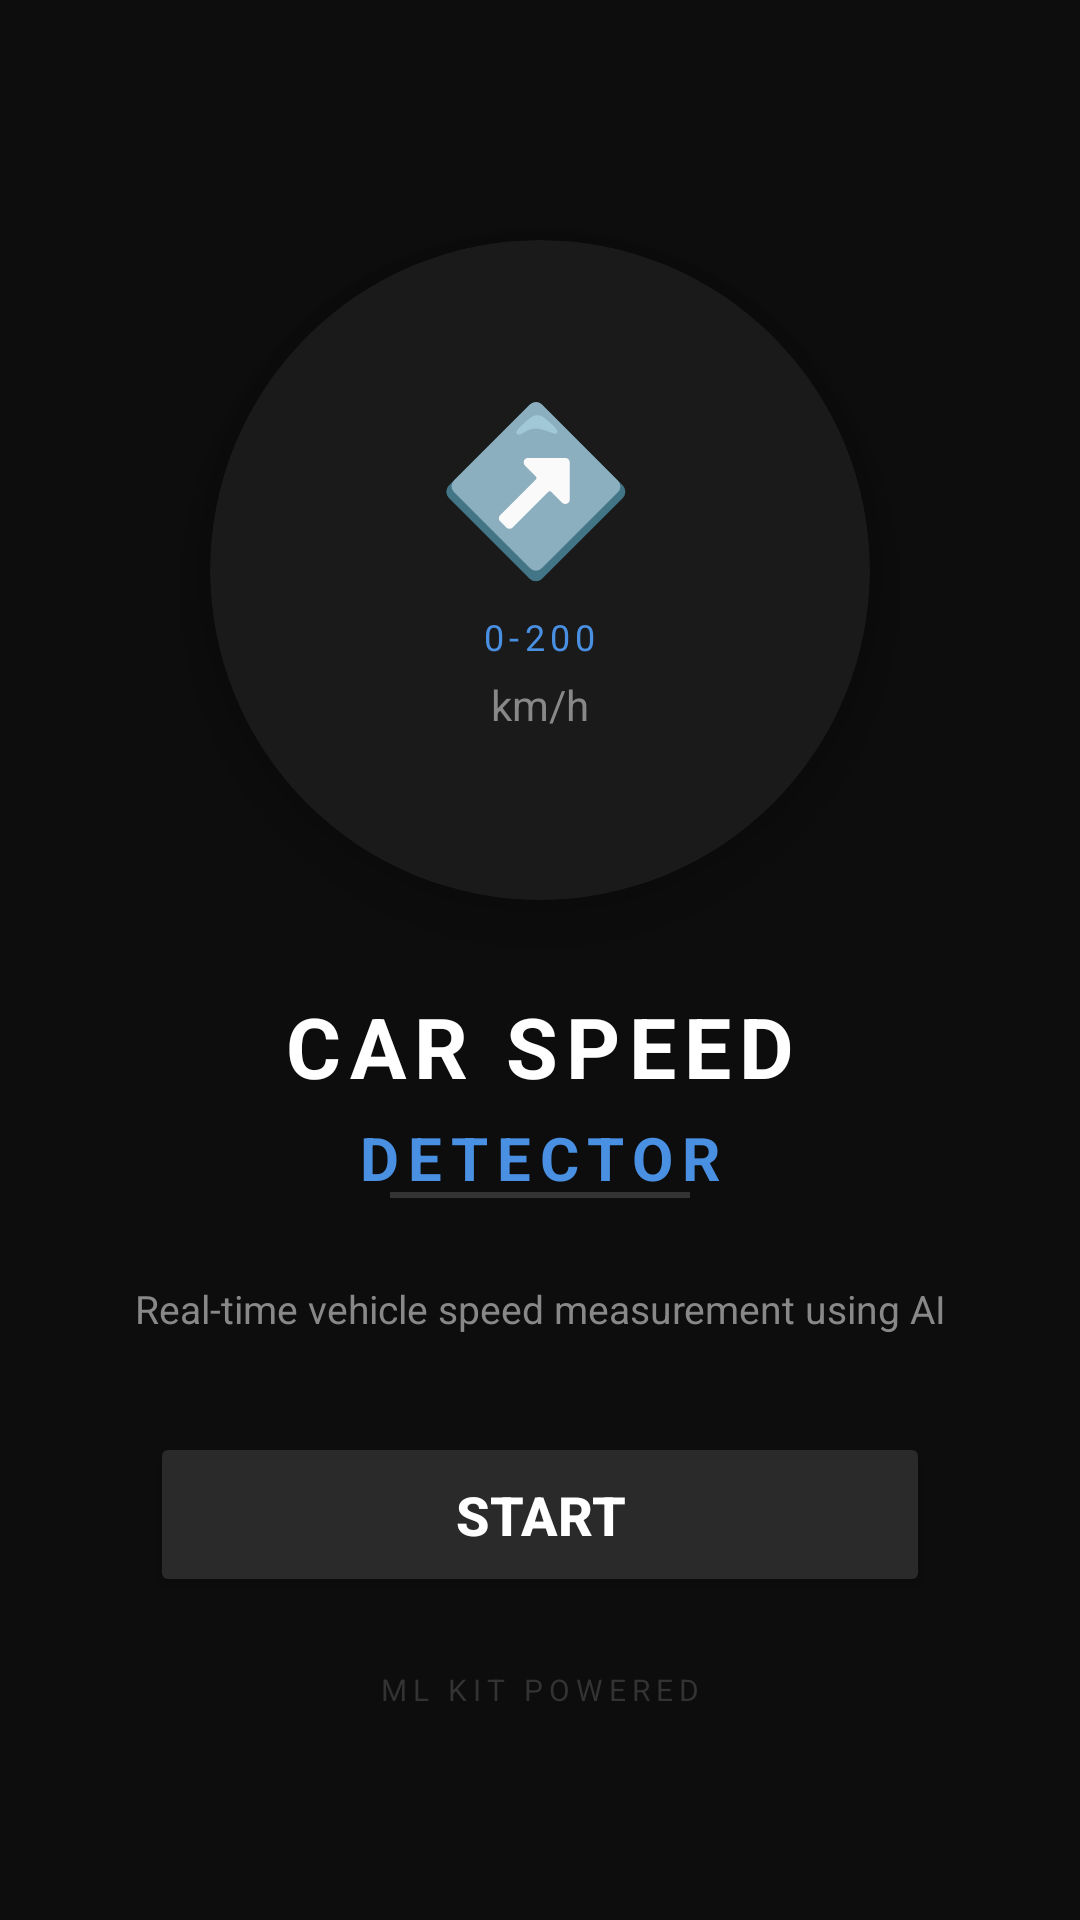

Here is an Android app screen rendered from its layout file. Give the layout XML and the strings, colors and styles it references.
<!-- AndroidManifest.xml: application theme Theme.MyFirstHelloWorld -->
<!-- res/layout/activity_start.xml -->
<?xml version="1.0" encoding="utf-8"?>
<ScrollView xmlns:android="http://schemas.android.com/apk/res/android"
    xmlns:app="http://schemas.android.com/apk/res-auto"
    android:layout_width="match_parent"
    android:layout_height="match_parent"
    android:background="#0D0D0D"
    android:fillViewport="true">

    <androidx.constraintlayout.widget.ConstraintLayout
        android:layout_width="match_parent"
        android:layout_height="wrap_content"
        android:paddingBottom="40dp">

        
        <androidx.cardview.widget.CardView
            android:id="@+id/speedometerCard"
            android:layout_width="220dp"
            android:layout_height="220dp"
            app:cardCornerRadius="110dp"
            app:cardBackgroundColor="#1A1A1A"
            app:cardElevation="15dp"
            app:layout_constraintTop_toTopOf="parent"
            app:layout_constraintStart_toStartOf="parent"
            app:layout_constraintEnd_toEndOf="parent"
            android:layout_marginTop="80dp">

            <LinearLayout
                android:layout_width="match_parent"
                android:layout_height="match_parent"
                android:orientation="vertical"
                android:gravity="center">

                
                <TextView
                    android:layout_width="wrap_content"
                    android:layout_height="wrap_content"
                    android:text="⬆️"
                    android:textSize="40sp"
                    android:rotation="45" />

                
                <TextView
                    android:layout_width="wrap_content"
                    android:layout_height="wrap_content"
                    android:text="0-200"
                    android:textSize="12sp"
                    android:textColor="#4A90E2"
                    android:letterSpacing="0.15"
                    android:layout_marginTop="15dp" />

                
                <TextView
                    android:layout_width="wrap_content"
                    android:layout_height="wrap_content"
                    android:text="km/h"
                    android:textSize="14sp"
                    android:textColor="#888888"
                    android:layout_marginTop="5dp" />

            </LinearLayout>

        </androidx.cardview.widget.CardView>

        
        <TextView
            android:id="@+id/titleText"
            android:layout_width="wrap_content"
            android:layout_height="wrap_content"
            android:text="CAR SPEED"
            android:textSize="28sp"
            android:textColor="#FFFFFF"
            android:textStyle="bold"
            android:letterSpacing="0.1"
            app:layout_constraintTop_toBottomOf="@id/speedometerCard"
            app:layout_constraintStart_toStartOf="parent"
            app:layout_constraintEnd_toEndOf="parent"
            android:layout_marginTop="30dp" />

        
        <TextView
            android:layout_width="wrap_content"
            android:layout_height="wrap_content"
            android:text="DETECTOR"
            android:textSize="20sp"
            android:textColor="#4A90E2"
            android:textStyle="bold"
            android:letterSpacing="0.15"
            app:layout_constraintTop_toBottomOf="@id/titleText"
            app:layout_constraintStart_toStartOf="parent"
            app:layout_constraintEnd_toEndOf="parent"
            android:layout_marginTop="5dp" />

        
        <View
            android:layout_width="100dp"
            android:layout_height="2dp"
            android:background="#333333"
            app:layout_constraintTop_toBottomOf="@id/titleText"
            app:layout_constraintStart_toStartOf="parent"
            app:layout_constraintEnd_toEndOf="parent"
            android:layout_marginTop="30dp" />

        
        <TextView
            android:layout_width="0dp"
            android:layout_height="wrap_content"
            android:text="Real-time vehicle speed measurement using AI"
            android:textSize="13sp"
            android:textColor="#888888"
            android:gravity="center"
            app:layout_constraintTop_toBottomOf="@id/titleText"
            app:layout_constraintStart_toStartOf="parent"
            app:layout_constraintEnd_toEndOf="parent"
            android:layout_marginStart="40dp"
            android:layout_marginEnd="40dp"
            android:layout_marginTop="60dp" />

        
        <Button
            android:id="@+id/startButton"
            android:layout_width="0dp"
            android:layout_height="55dp"
            android:text="START"
            android:textSize="18sp"
            android:textColor="#FFFFFF"
            android:textStyle="bold"
            android:backgroundTint="#2A2A2A"
            app:layout_constraintTop_toBottomOf="@id/titleText"
            app:layout_constraintStart_toStartOf="parent"
            app:layout_constraintEnd_toEndOf="parent"
            android:layout_marginStart="50dp"
            android:layout_marginEnd="50dp"
            android:layout_marginTop="110dp" />

        
        <TextView
            android:layout_width="wrap_content"
            android:layout_height="wrap_content"
            android:text="ML KIT POWERED"
            android:textSize="10sp"
            android:textColor="#333333"
            android:letterSpacing="0.2"
            app:layout_constraintBottom_toBottomOf="parent"
            app:layout_constraintStart_toStartOf="parent"
            app:layout_constraintEnd_toEndOf="parent"
            android:layout_marginBottom="30dp" />

    </androidx.constraintlayout.widget.ConstraintLayout>

</ScrollView>
<!-- resources referenced by this layout -->
<resources>
  <style name="Theme.MyFirstHelloWorld" parent="Base.Theme.MyFirstHelloWorld" />
  <style name="Base.Theme.MyFirstHelloWorld" parent="Theme.Material3.DayNight.NoActionBar">
          
          
      </style>
</resources>
